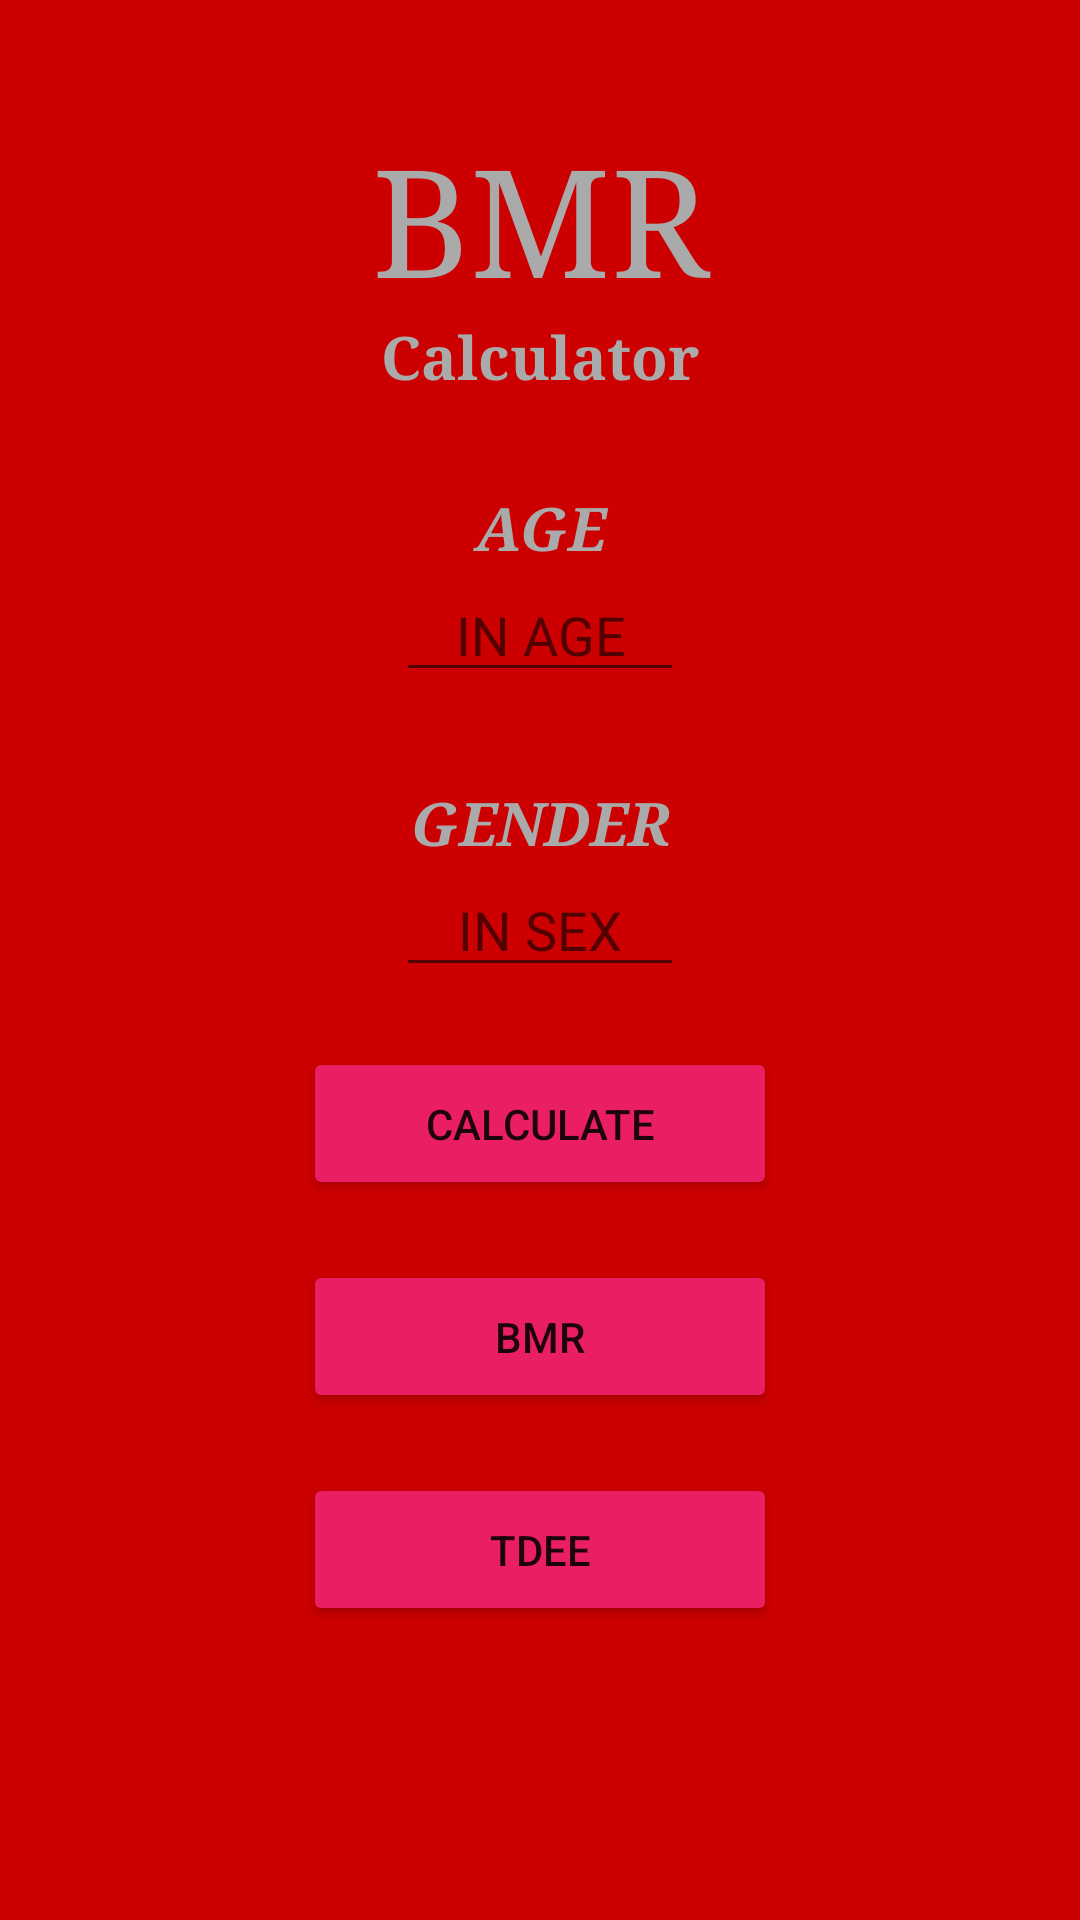

This screen was rendered from an Android layout file. Write that file and the resources it references.
<!-- AndroidManifest.xml: application theme Theme.Final0 -->
<!-- res/layout/activity_t_d_e_e.xml -->
<LinearLayout xmlns:android="http://schemas.android.com/apk/res/android"
    xmlns:app="http://schemas.android.com/apk/res-auto"
    xmlns:tools="http://schemas.android.com/tools"
    android:layout_width="match_parent"
    android:layout_height="match_parent"
    android:background="@android:color/holo_red_dark"
    android:orientation="vertical"
    tools:context="com.example.vru1.bmi.MainActivity">
    
    <TextView
        android:id="@+id/tv1"
        android:layout_width="match_parent"
        android:layout_height="wrap_content"
        android:paddingTop="40dp"
        android:text="BMR"
        android:textAlignment="center"
        android:textColor="@android:color/darker_gray"
        android:textSize="50sp"
        android:typeface="serif" />    
    <TextView
        android:layout_width="match_parent"
        android:layout_height="wrap_content"
        android:text="Calculator"
        android:textAlignment="center"
        android:textColor="@android:color/darker_gray"
        android:textSize="20sp"
        android:textStyle="bold"
        android:typeface="serif" />
    
    <TextView
        android:layout_width="match_parent"
        android:layout_height="wrap_content"
        android:paddingTop="30dp"
        android:text="AGE"
        android:textAlignment="center"
        android:textColor="@android:color/darker_gray"
        android:textSize="20sp"
        android:textStyle="bold|italic"
        android:typeface="serif" />    
    <EditText
        android:id="@+id/et1"
        android:layout_width="96dp"
        android:layout_height="wrap_content"
        android:layout_gravity="center"
        android:hint="IN AGE"
        android:inputType="numberDecimal"
        android:textAlignment="center" />    
    <TextView
        android:layout_width="match_parent"
        android:layout_height="wrap_content"
        android:paddingTop="30dp"
        android:text="GENDER"
        android:textAlignment="center"
        android:textColor="@android:color/darker_gray"
        android:textSize="20sp"
        android:textStyle="bold|italic"
        android:typeface="serif" />    
    <EditText
        android:id="@+id/et2"
        android:layout_width="96dp"
        android:layout_height="wrap_content"
        android:layout_gravity="center"
        android:hint="IN SEX"
        android:inputType="numberDecimal"
        android:textAlignment="center" />    
    <Button
        android:id="@+id/ib1"
        android:layout_width="158dp"
        android:layout_height="51dp"
        android:layout_gravity="center"
        android:layout_marginTop="20dp"
        android:onClick="clickToCalculate"
        android:text="Calculate"
        app:backgroundTint="#E91E63" />

    <Button
        android:id="@+id/ib2"
        android:layout_width="158dp"
        android:layout_height="51dp"
        android:layout_gravity="center"
        android:layout_marginTop="20dp"
        android:onClick="clickToCalculate"
        android:text="BMR"
        app:backgroundTint="#E91E63" />

    <Button
        android:id="@+id/ib3"
        android:layout_width="158dp"
        android:layout_height="51dp"
        android:layout_gravity="center"
        android:layout_marginTop="20dp"
        android:onClick="clickToCalculate"
        android:text="TDEE"
        app:backgroundTint="#E91E63" />
</LinearLayout>
<!-- resources referenced by this layout -->
<resources>
  <style name="Theme.Final0" parent="Theme.MaterialComponents.DayNight.DarkActionBar">
          
          <item name="colorPrimary">@color/purple_500</item>
          <item name="colorPrimaryVariant">@color/purple_700</item>
          <item name="colorOnPrimary">@color/white</item>
          
          <item name="colorSecondary">@color/teal_200</item>
          <item name="colorSecondaryVariant">@color/teal_700</item>
          <item name="colorOnSecondary">@color/black</item>
          
          <item name="android:statusBarColor" tools:targetApi="l">?attr/colorPrimaryVariant</item>
          
      </style>
  <!-- not gathered from this repository: default colours our renderer supplied (Android Studio template values) -->
  <color name="purple_500">#FF6200EE</color>
  <color name="purple_700">#FF3700B3</color>
  <color name="teal_200">#FF03DAC5</color>
  <color name="teal_700">#FF018786</color>
  <color name="black">#FF000000</color>
  <color name="white">#FFFFFFFF</color>
</resources>
